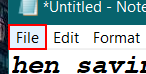
Workflow: Flowchart

Step 1: click on the menu item 'File'

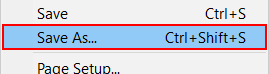
Step 2: click on 'menu item'

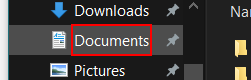
Step 3: click on the outline item 'Documents (pinned)' in window 'Namespace Tree Control'

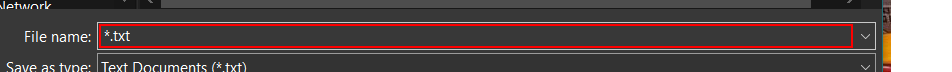
Step 4: type "rpa.txt"

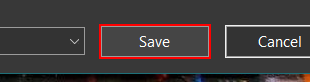
Step 5: click in window 'Save'

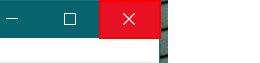
Step 6: click on the push button 'Close'
